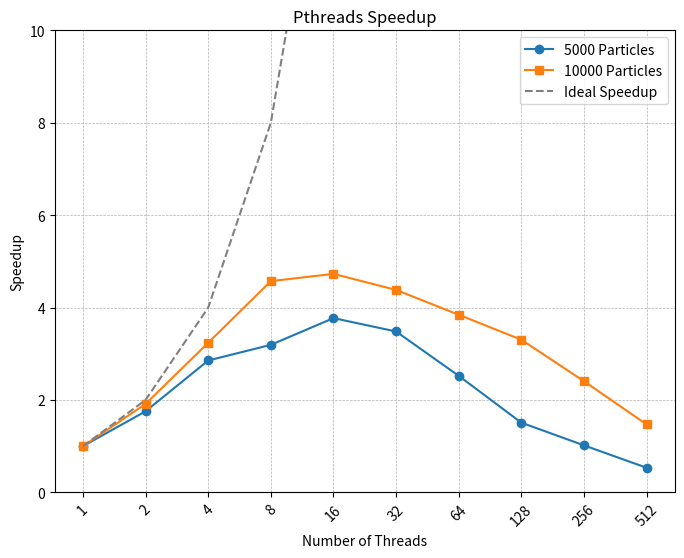

Recreate this plot in Python.
import matplotlib.pyplot as plt
import numpy as np

# OpenMP data
threads = [1, 2, 4, 8, 16, 32, 64, 128, 256, 512]
time_5000_pthreads = [
    1.642149371, 0.935512938, 0.575216446, 0.514215694, 0.435372596, 0.471532616,
    0.650922127, 1.088540444, 1.613133345, 3.081281003
]

time_10000_pthreads = [
    7.251622246, 3.788014937, 2.238831188, 1.586039843, 1.533322360, 1.654662786,
    1.886249949, 2.194617433, 3.013771567, 4.929445641
]
# Compute speedup
speedup_5000 = [time_5000_pthreads[0] / t for t in time_5000_pthreads]
speedup_10000 = [time_10000_pthreads[0] / t for t in time_10000_pthreads]

# Ideal speedup
ideal_speedup = threads

plt.figure(figsize=(8, 6))
plt.plot(threads, speedup_5000, marker='o', linestyle='-', label='5000 Particles')
plt.plot(threads, speedup_10000, marker='s', linestyle='-', label='10000 Particles')
plt.plot(threads, ideal_speedup, linestyle='--', color='gray', label='Ideal Speedup')
plt.ylim(0, 10)  # Limit y-axis

plt.xscale("log", base=2)
plt.xticks(threads, threads, rotation=45)
plt.xlabel("Number of Threads")
plt.ylabel("Speedup")
plt.title("Pthreads Speedup")
plt.legend()
plt.grid(True, which="both", linestyle="--", linewidth=0.5)
plt.show()
